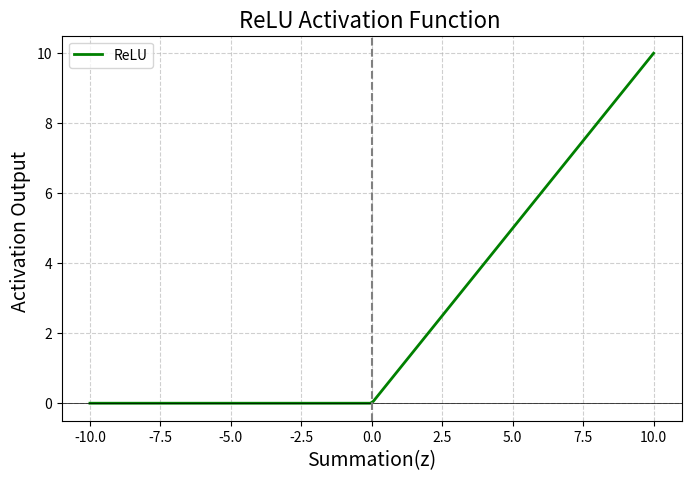

Generate this figure with matplotlib:

import matplotlib.pyplot as plt
import numpy as np

# ----------------------------------------
# Activation Function
#-----------------------------------------


def relu(z):
    #ReLU Function : outputs z if positive,else 0
    return max(0,z)


#---------------------------------------------
# Neuron Calculation
#---------------------------------------------
def Marvellous_neuron__forward(inputs,weights,bias):

    # 1) Display inputs and weights
    print("Inputs (x) : ",inputs)
    print("Weights(w) : ",weights)
    print("Bias(b) : ",bias)

    # 2) Summation
    z = sum(w * x for w,x in zip(weights,inputs)) + bias
    print("Summation(z = w.x + b) : ",z)

    # 3) Activation
    y_hat = relu(z)

    print(" Activation function : ReLU")
    print("Output (y = relu(z)): ",y_hat)

    return z, y_hat

#---------------------------------------------
# Plot Sigmoid and ReLU
#---------------------------------------------
def  plot_relu():
    z_values = np.linspace(-10,10,200)   # range of z values
    relu_values = np.maximum(0,z_values)

    plt.figure(figsize=(8,5))
    plt.plot(z_values,relu_values,label = "ReLU",linewidth=2,color ="green")
    plt.axhline(y = 0,color = "black",linewidth=0.5)
    plt.axvline(x = 0,color = "grey",linestyle="--")
    plt.title("ReLU Activation Function ",fontsize=16)
    plt.xlabel("Summation(z)",fontsize = 14)
    plt.ylabel("Activation Output ",fontsize=14)
    plt.grid(True,linestyle="--",alpha =0.6)
    plt.legend()
    plt.show()

def main():

    inputs = [1.0,2.0,3.0]    # features  
    weights = [0.6,0.4,-0.2]  # weights    
    bias = 0.5

    # Run the neuron on forward pass 
    z, y_hat = Marvellous_neuron__forward(inputs,weights,bias)


    #Plot Comparison
    plot_relu()

if __name__ == "__main__":
    main()
